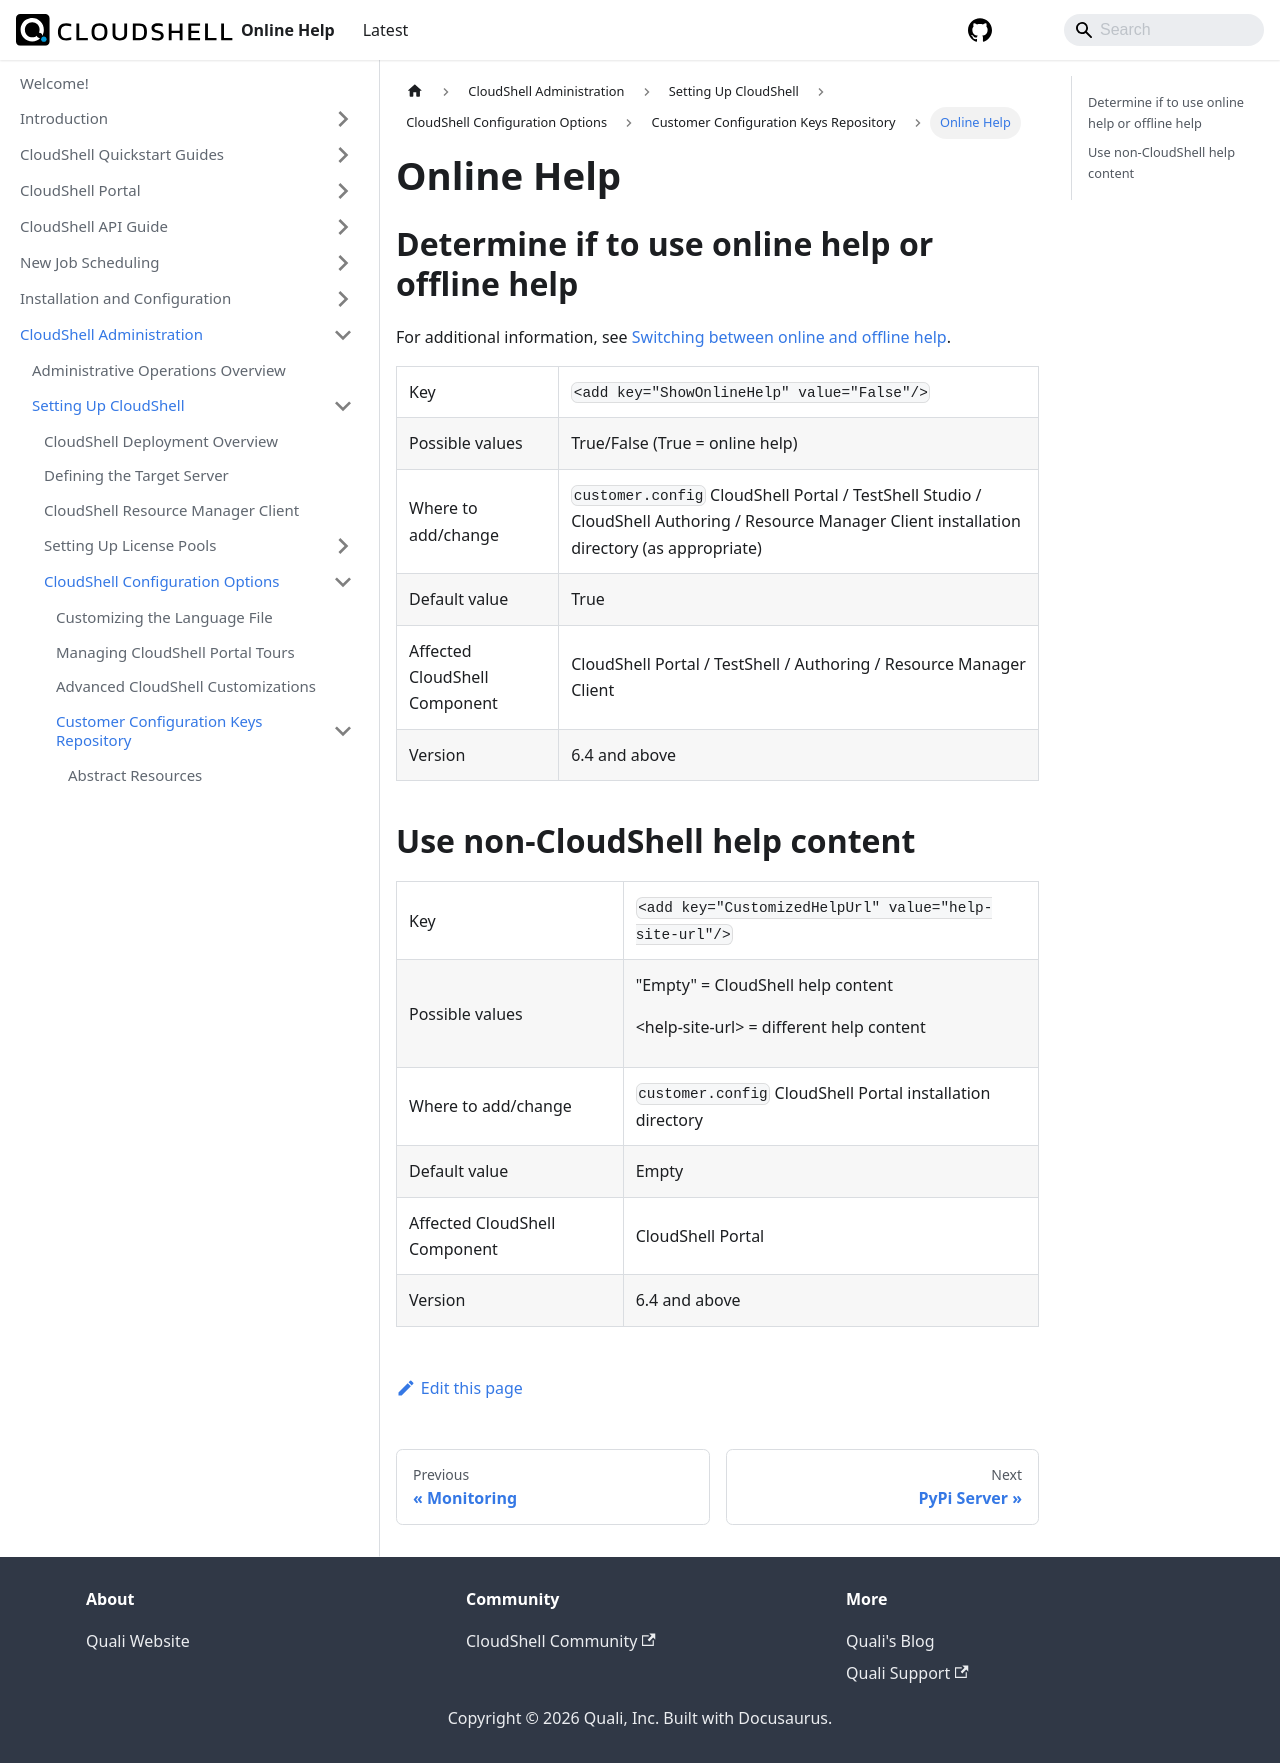

repository: QualiSystems/cloudshell-help · page: admin/setting-up-cloudshell/cloudshell-configuration-options/customer-configuration-keys-repository/online-help.html · generator: docusaurus

---
sidebar_position: 13
---

# Online Help

## Determine if to use online help or offline help

For additional information, see [Switching between online and offline help](../advanced-cloudshell-customizations.md#online-help).
<table>
	<tbody>
		<tr>
			<td>Key</td>
			<td>`<add key="ShowOnlineHelp" value="False"/>`</td>
		</tr>
		<tr>
			<td>Possible values</td>
			<td>True/False (True = online help)</td>
		</tr>
		<tr>
			<td>Where to add/change</td>
			<td>`customer.config` CloudShell Portal / TestShell Studio / CloudShell Authoring / Resource Manager Client installation directory (as appropriate)</td>
		</tr>
		<tr>
			<td>Default value</td>
			<td>True</td>
		</tr>
		<tr>
			<td>Affected CloudShell Component</td>
			<td>CloudShell Portal / TestShell / Authoring / Resource Manager Client</td>
		</tr>
		<tr>
			<td>Version</td>
			<td>6.4 and above</td>
		</tr>
	</tbody>
</table>

## Use non-CloudShell help content
<table>
	<tbody>
		<tr>
			<td>Key</td>
			<td>`<add key="CustomizedHelpUrl" value="help-site-url"/>`</td>
		</tr>
		<tr>
			<td>Possible values</td>
			<td>
            "Empty" = CloudShell help content

\<help-site-url\> = different help content
            </td>
		</tr>
		<tr>
			<td>Where to add/change</td>
			<td>`customer.config` CloudShell Portal installation directory</td>
		</tr>
		<tr>
			<td>Default value</td>
			<td>Empty</td>
		</tr>
		<tr>
			<td>Affected CloudShell Component</td>
			<td>CloudShell Portal</td>
		</tr>
		<tr>
			<td>Version</td>
			<td>6.4 and above</td>
		</tr>
	</tbody>
</table>
